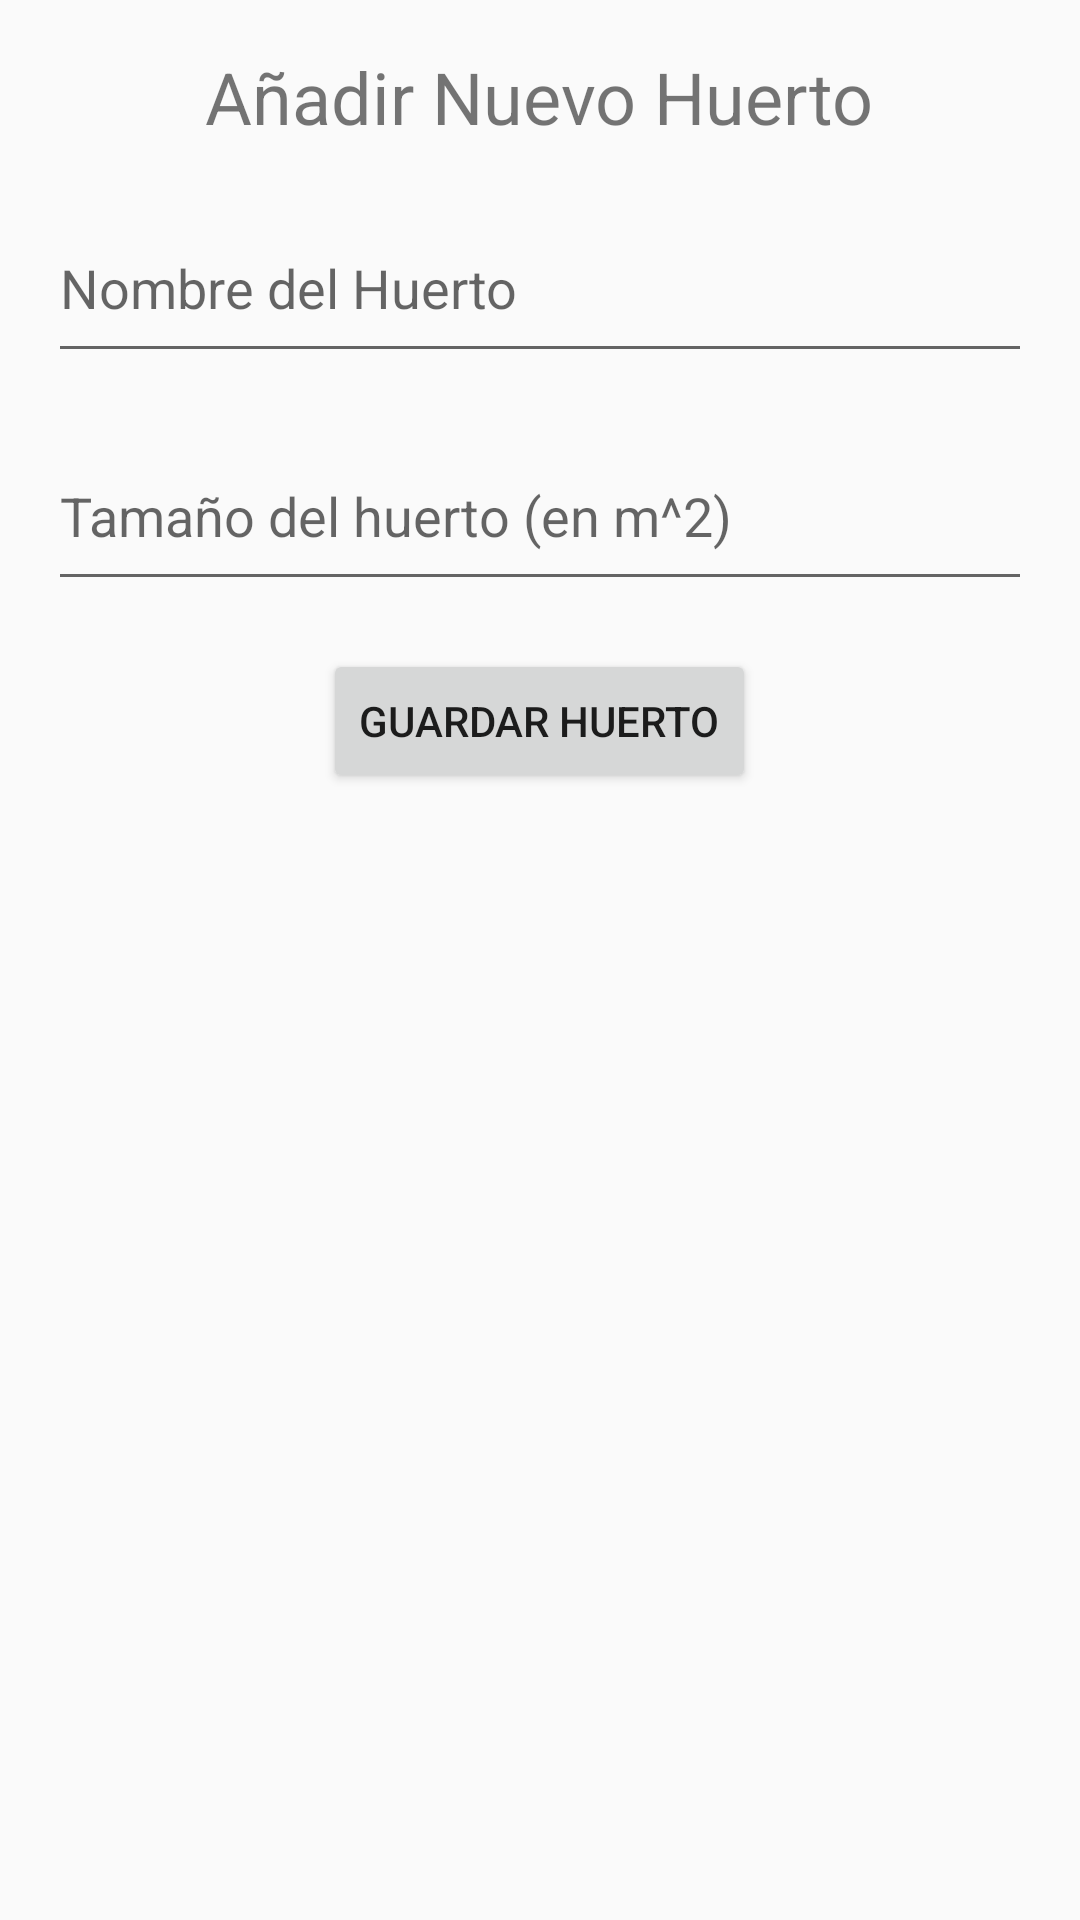

Write the Android layout XML for this screen, with the resource values it uses.
<!-- AndroidManifest.xml: activity theme Theme.Rooted -->
<!-- res/layout/activity_add_huerto.xml -->
<LinearLayout
    xmlns:android="http://schemas.android.com/apk/res/android"
    android:layout_width="match_parent"
    android:layout_height="match_parent"
    android:orientation="vertical"
    android:padding="16dp">

    <TextView
        android:layout_width="wrap_content"
        android:layout_height="wrap_content"
        android:text="Añadir Nuevo Huerto"
        android:textSize="24sp"
        android:layout_gravity="center_horizontal"
        android:layout_marginBottom="16dp"/>

    <EditText
        android:id="@+id/nombre_huerto_edittext"
        android:layout_width="match_parent"
        android:layout_height="60dp"
        android:hint="Nombre del Huerto"
        android:inputType="text"
        android:layout_marginBottom="16dp"/>

    <EditText
        android:id="@+id/size_huerto_edittext"
        android:layout_width="match_parent"
        android:layout_height="60dp"
        android:hint="Tamaño del huerto (en m^2)"
        android:inputType="text"
        android:layout_marginBottom="16dp"/>

    <Button
        android:id="@+id/guardar_huerto_button"
        android:layout_width="wrap_content"
        android:layout_height="wrap_content"
        android:text="Guardar Huerto"
        android:layout_gravity="center_horizontal"/>
</LinearLayout>
<!-- resources referenced by this layout -->
<resources>
  <style name="Theme.Rooted" parent="Theme.AppCompat.Light.DarkActionBar">
          
          <item name="colorPrimary">#6200EE</item>
          <item name="colorPrimaryDark">#3700B3</item>
          <item name="colorAccent">#03DAC5</item>
      </style>
</resources>
